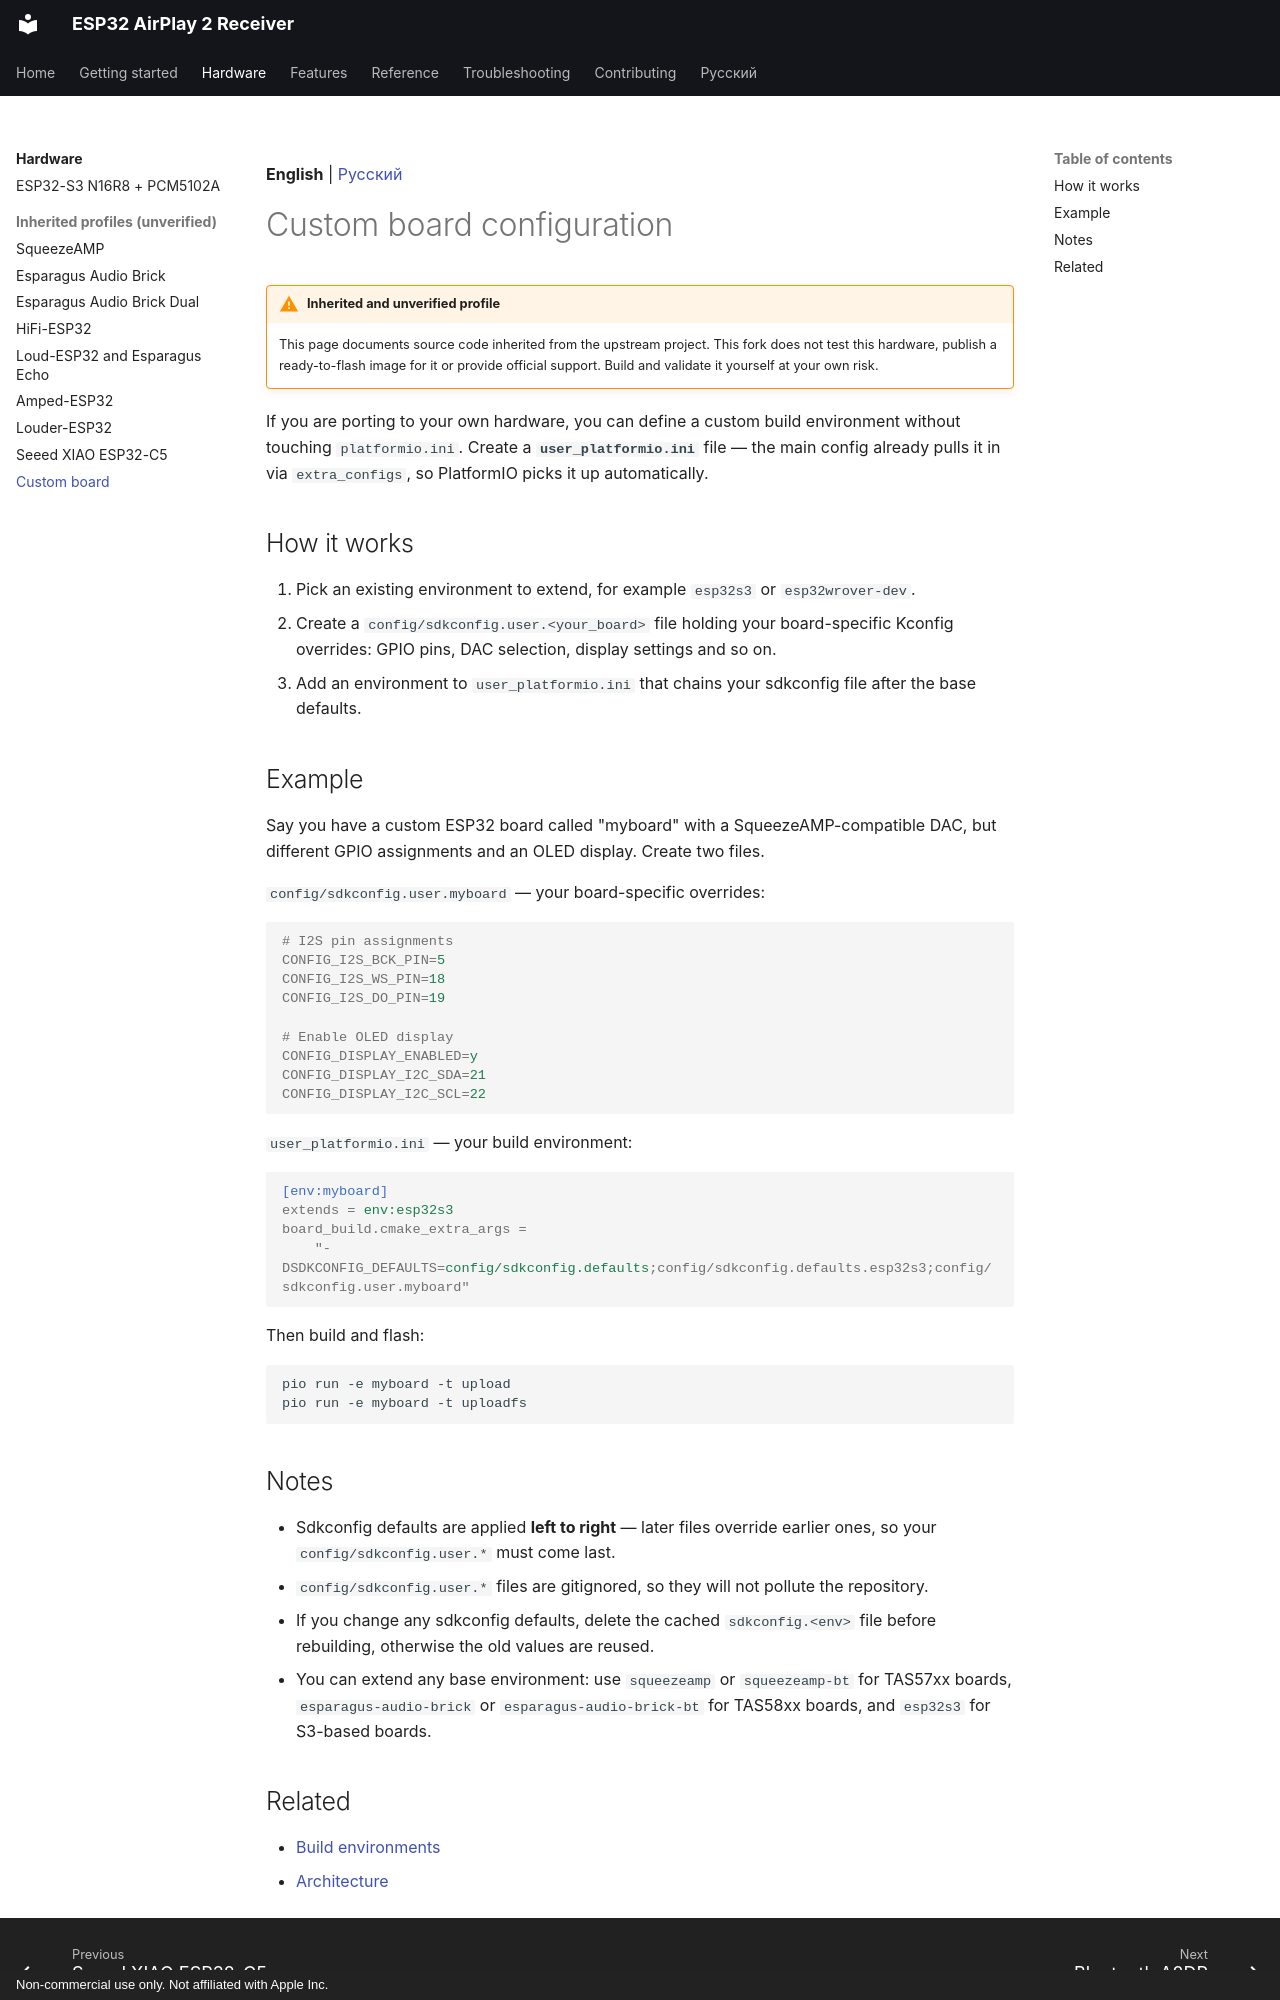

repository: serverdevel/airplay-esp32 · page: boards/custom/index.html · generator: mkdocs · copyright: Non-commercial use only. Not affiliated with Apple Inc.

**English** | [Русский](../ru/boards/custom.md)

# Custom board configuration

!!! warning "Inherited and unverified profile"

    This page documents source code inherited from the upstream project. This fork does
    not test this hardware, publish a ready-to-flash image for it or provide official
    support. Build and validate it yourself at your own risk.

If you are porting to your own hardware, you can define a custom build environment without
touching `platformio.ini`. Create a **`user_platformio.ini`** file — the main config
already pulls it in via `extra_configs`, so PlatformIO picks it up automatically.

## How it works

1. Pick an existing environment to extend, for example `esp32s3` or `esp32wrover-dev`.
2. Create a `config/sdkconfig.user.<your_board>` file holding your board-specific Kconfig
   overrides: GPIO pins, DAC selection, display settings and so on.
3. Add an environment to `user_platformio.ini` that chains your sdkconfig file after the
   base defaults.

## Example

Say you have a custom ESP32 board called "myboard" with a SqueezeAMP-compatible DAC, but
different GPIO assignments and an OLED display. Create two files.

`config/sdkconfig.user.myboard` — your board-specific overrides:

```ini
# I2S pin assignments
CONFIG_I2S_BCK_PIN=5
CONFIG_I2S_WS_PIN=18
CONFIG_I2S_DO_PIN=19

# Enable OLED display
CONFIG_DISPLAY_ENABLED=y
CONFIG_DISPLAY_I2C_SDA=21
CONFIG_DISPLAY_I2C_SCL=22
```

`user_platformio.ini` — your build environment:

```ini
[env:myboard]
extends = env:esp32s3
board_build.cmake_extra_args =
    "-DSDKCONFIG_DEFAULTS=config/sdkconfig.defaults;config/sdkconfig.defaults.esp32s3;config/sdkconfig.user.myboard"
```

Then build and flash:

```bash
pio run -e myboard -t upload
pio run -e myboard -t uploadfs
```

## Notes

- Sdkconfig defaults are applied **left to right** — later files override earlier ones, so
  your `config/sdkconfig.user.*` must come last.
- `config/sdkconfig.user.*` files are gitignored, so they will not pollute the repository.
- If you change any sdkconfig defaults, delete the cached `sdkconfig.<env>` file before
  rebuilding, otherwise the old values are reused.
- You can extend any base environment: use `squeezeamp` or `squeezeamp-bt` for TAS57xx
  boards, `esparagus-audio-brick` or `esparagus-audio-brick-bt` for TAS58xx boards, and
  `esp32s3` for S3-based boards.
